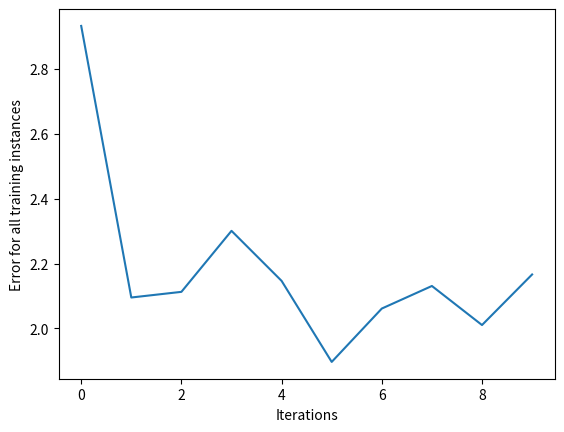

The matplotlib source for this figure:
class NeuralNetwork:
    def __init__(self, learning_rate):
        self.weights = np.array([np.random.randn(), np.random.randn()])
        self.bias = np.random.randn()
        self.learning_rate = learning_rate

    def _sigmoid(self, x):
        return 1 / (1 + np.exp(-x))

    def _sigmoid_deriv(self, x):
        return self._sigmoid(x) * (1 - self._sigmoid(x))

    def predict(self, input_vector):
        layer_1 = np.dot(input_vector, self.weights) + self.bias
        layer_2 = self._sigmoid(layer_1)
        prediction = layer_2
        return prediction

    def _compute_gradients(self, input_vector, target):
        layer_1 = np.dot(input_vector, self.weights) + self.bias
        layer_2 = self._sigmoid(layer_1)
        prediction = layer_2

        derror_dprediction = 2 * (prediction - target)
        dprediction_dlayer1 = self._sigmoid_deriv(layer_1)
        dlayer1_dbias = 1
        dlayer1_dweights = (0 * self.weights) + (1 * input_vector)

        derror_dbias = (derror_dprediction * dprediction_dlayer1 * dlayer1_dbias        )
        derror_dweights = (derror_dprediction * dprediction_dlayer1 * dlayer1_dweights        )

        return derror_dbias, derror_dweights

    def _update_parameters(self, derror_dbias, derror_dweights):
        self.bias = self.bias - (derror_dbias * self.learning_rate)
        self.weights = self.weights - (derror_dweights * self.learning_rate        )
    def train(self, input_vectors, targets, iterations):
        cumulative_errors = []
        for current_iteration in range(iterations):
            # Pick a data instance at random
            random_data_index = np.random.randint(len(input_vectors))

            input_vector = input_vectors[random_data_index]
            target = targets[random_data_index]

            # Compute the gradients and update the weights
            derror_dbias, derror_dweights = self._compute_gradients(input_vector, target            )

            self._update_parameters(derror_dbias, derror_dweights)

            # Measure the cumulative error for all the instances
            if current_iteration % 1000 == 0:
                cumulative_error = 0
                # Loop through all the instances to measure the error
                for data_instance_index in range(len(input_vectors)):
                    data_point = input_vectors[data_instance_index]
                    target = targets[data_instance_index]

                    prediction = self.predict(data_point)
                    error = np.square(prediction - target)

                    cumulative_error = cumulative_error + error
                cumulative_errors.append(cumulative_error)

        return cumulative_errors

import numpy as np
import matplotlib.pyplot as plt
input_vectors = np.array([[3, 1.5],[2, 1],[4, 1.5], [3, 4],[3.5, 0.5],[2, 0.5],[5.5, 1],[1, 1]])
targets = np.array([0, 1, 0, 1, 0, 1, 1, 0])
learning_rate = 0.1
neural_network = NeuralNetwork(learning_rate)
training_error = neural_network.train(input_vectors, targets, 10000)
plt.plot(training_error)
plt.xlabel("Iterations")
plt.ylabel("Error for all training instances")
plt.savefig("cumulative_error.png")
pr=neural_network.predict(input_vectors)
print(pr)
derror_dprediction = 2 * (pr - targets)
print(abs(derror_dprediction))
